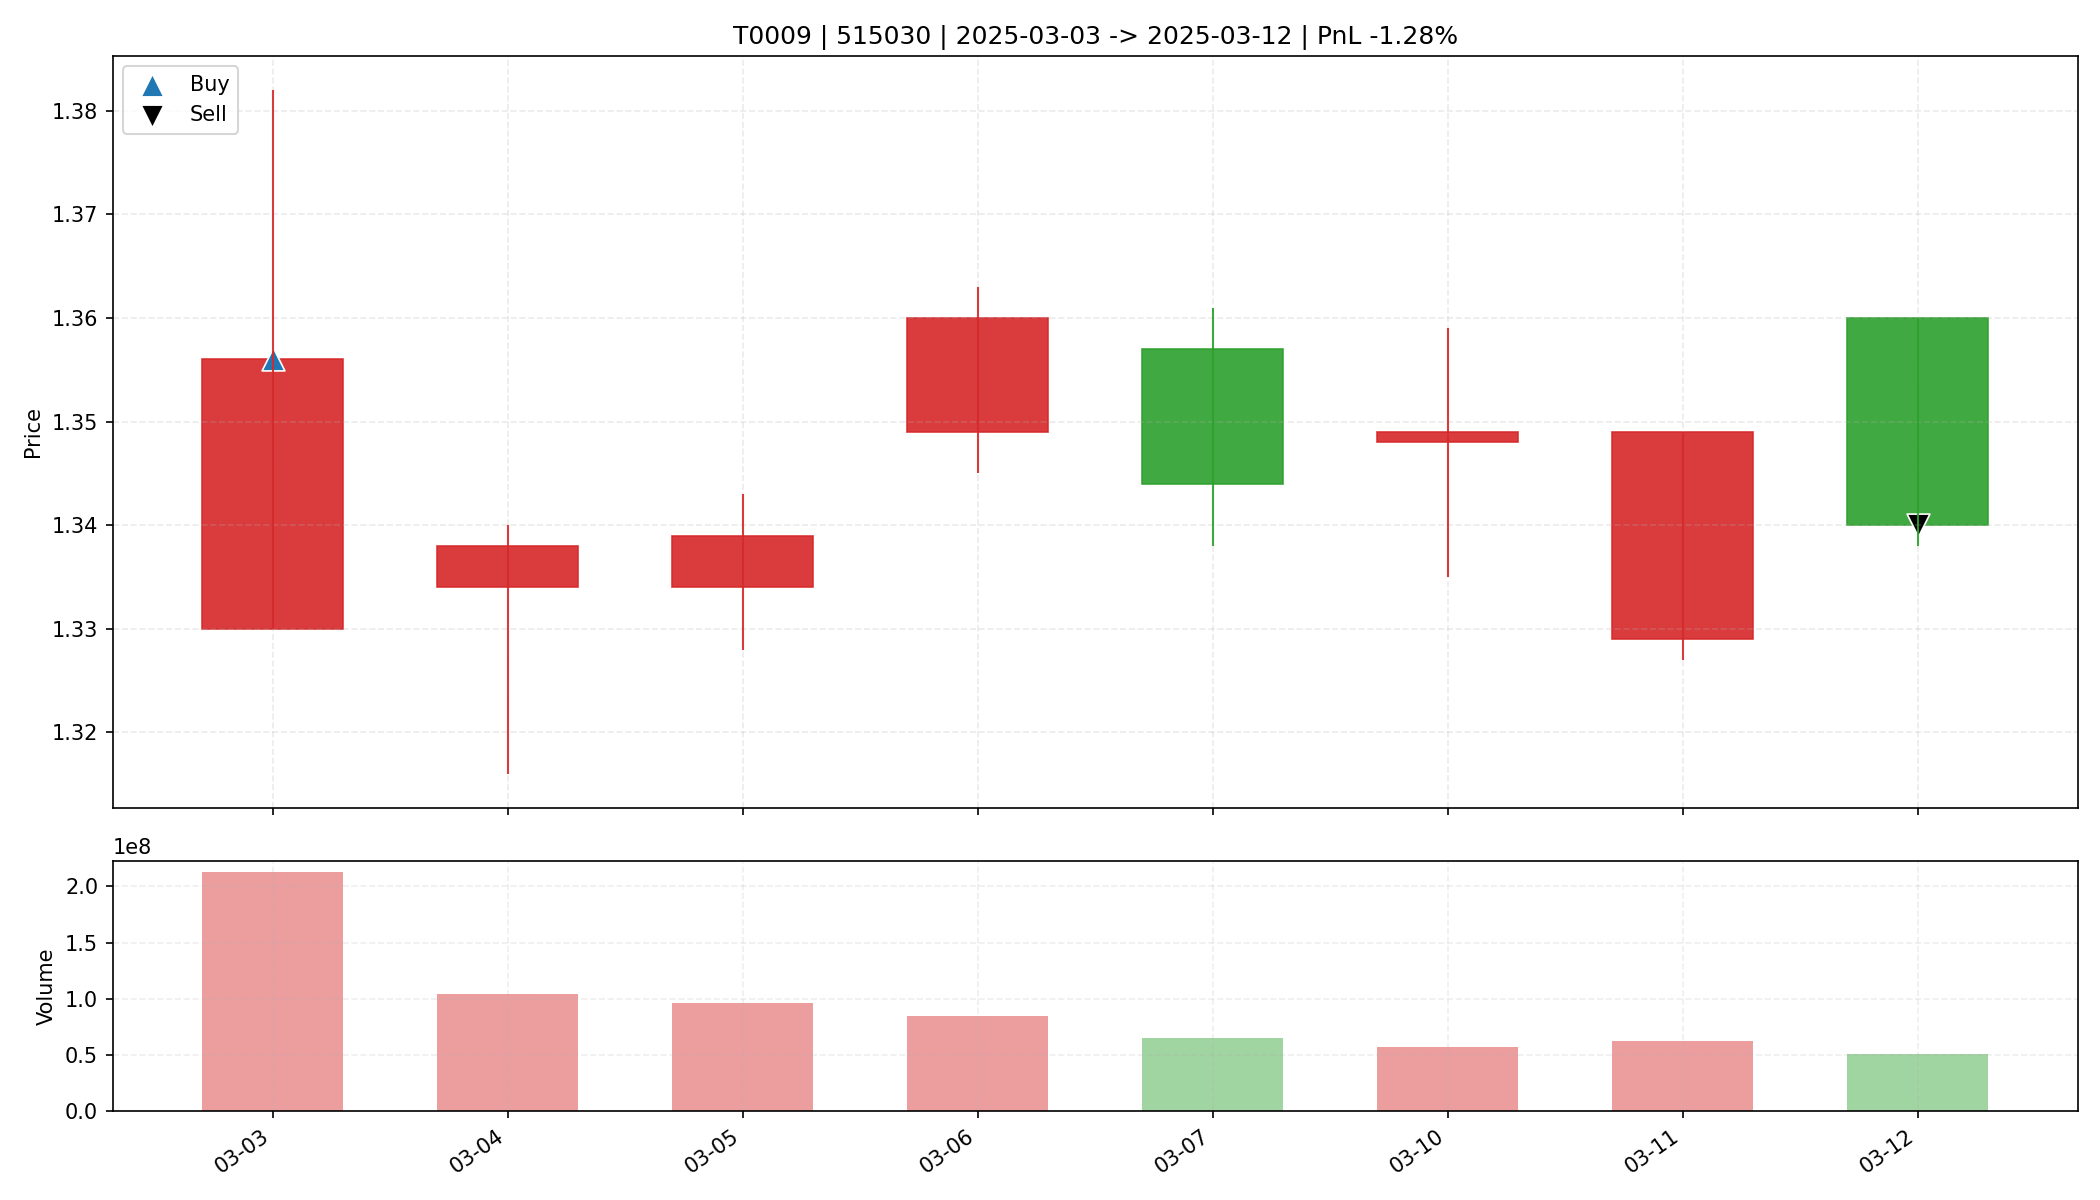

The table this chart was drawn from, first rows:
date, open, high, low, close, amount, volume, trade_id, code, buy_date, sell_date, buy_price, sell_price, matched_shares, buy_reason, sell_reason, sell_profit_pct, sell_hold_days, is_buy_day, is_sell_day, holding_day_index
2025-03-03, 1.33, 1.382, 1.33, 1.356, 289277696, 212476911, T0009, 515030, 2025-03-03, 2025-03-12, 1.356, 1.34, 24300, 前10日振幅8.1%, 阳线涨幅2.0%, 突破均线, 温和放量1.6倍, MA…, 跌破MA10, -1.279, 7.0, True, False, 0
2025-03-04, 1.334, 1.34, 1.316, 1.338, 138423728, 104086300, T0009, 515030, 2025-03-03, 2025-03-12, 1.356, 1.34, 24300, 前10日振幅8.1%, 阳线涨幅2.0%, 突破均线, 温和放量1.6倍, MA…, 跌破MA10, -1.279, 7.0, False, False, 1
2025-03-05, 1.334, 1.343, 1.328, 1.339, 127979592, 95884500, T0009, 515030, 2025-03-03, 2025-03-12, 1.356, 1.34, 24300, 前10日振幅8.1%, 阳线涨幅2.0%, 突破均线, 温和放量1.6倍, MA…, 跌破MA10, -1.279, 7.0, False, False, 2
2025-03-06, 1.349, 1.363, 1.345, 1.36, 114525216, 84486600, T0009, 515030, 2025-03-03, 2025-03-12, 1.356, 1.34, 24300, 前10日振幅8.1%, 阳线涨幅2.0%, 突破均线, 温和放量1.6倍, MA…, 跌破MA10, -1.279, 7.0, False, False, 3
2025-03-07, 1.357, 1.361, 1.338, 1.344, 88085776, 65290414, T0009, 515030, 2025-03-03, 2025-03-12, 1.356, 1.34, 24300, 前10日振幅8.1%, 阳线涨幅2.0%, 突破均线, 温和放量1.6倍, MA…, 跌破MA10, -1.279, 7.0, False, False, 4
2025-03-10, 1.348, 1.359, 1.335, 1.349, 76434488, 56829700, T0009, 515030, 2025-03-03, 2025-03-12, 1.356, 1.34, 24300, 前10日振幅8.1%, 阳线涨幅2.0%, 突破均线, 温和放量1.6倍, MA…, 跌破MA10, -1.279, 7.0, False, False, 5
2025-03-11, 1.329, 1.349, 1.327, 1.349, 84014960, 62699500, T0009, 515030, 2025-03-03, 2025-03-12, 1.356, 1.34, 24300, 前10日振幅8.1%, 阳线涨幅2.0%, 突破均线, 温和放量1.6倍, MA…, 跌破MA10, -1.279, 7.0, False, False, 6
2025-03-12, 1.36, 1.36, 1.338, 1.34, 68275792, 50746200, T0009, 515030, 2025-03-03, 2025-03-12, 1.356, 1.34, 24300, 前10日振幅8.1%, 阳线涨幅2.0%, 突破均线, 温和放量1.6倍, MA…, 跌破MA10, -1.279, 7.0, False, True, 7
